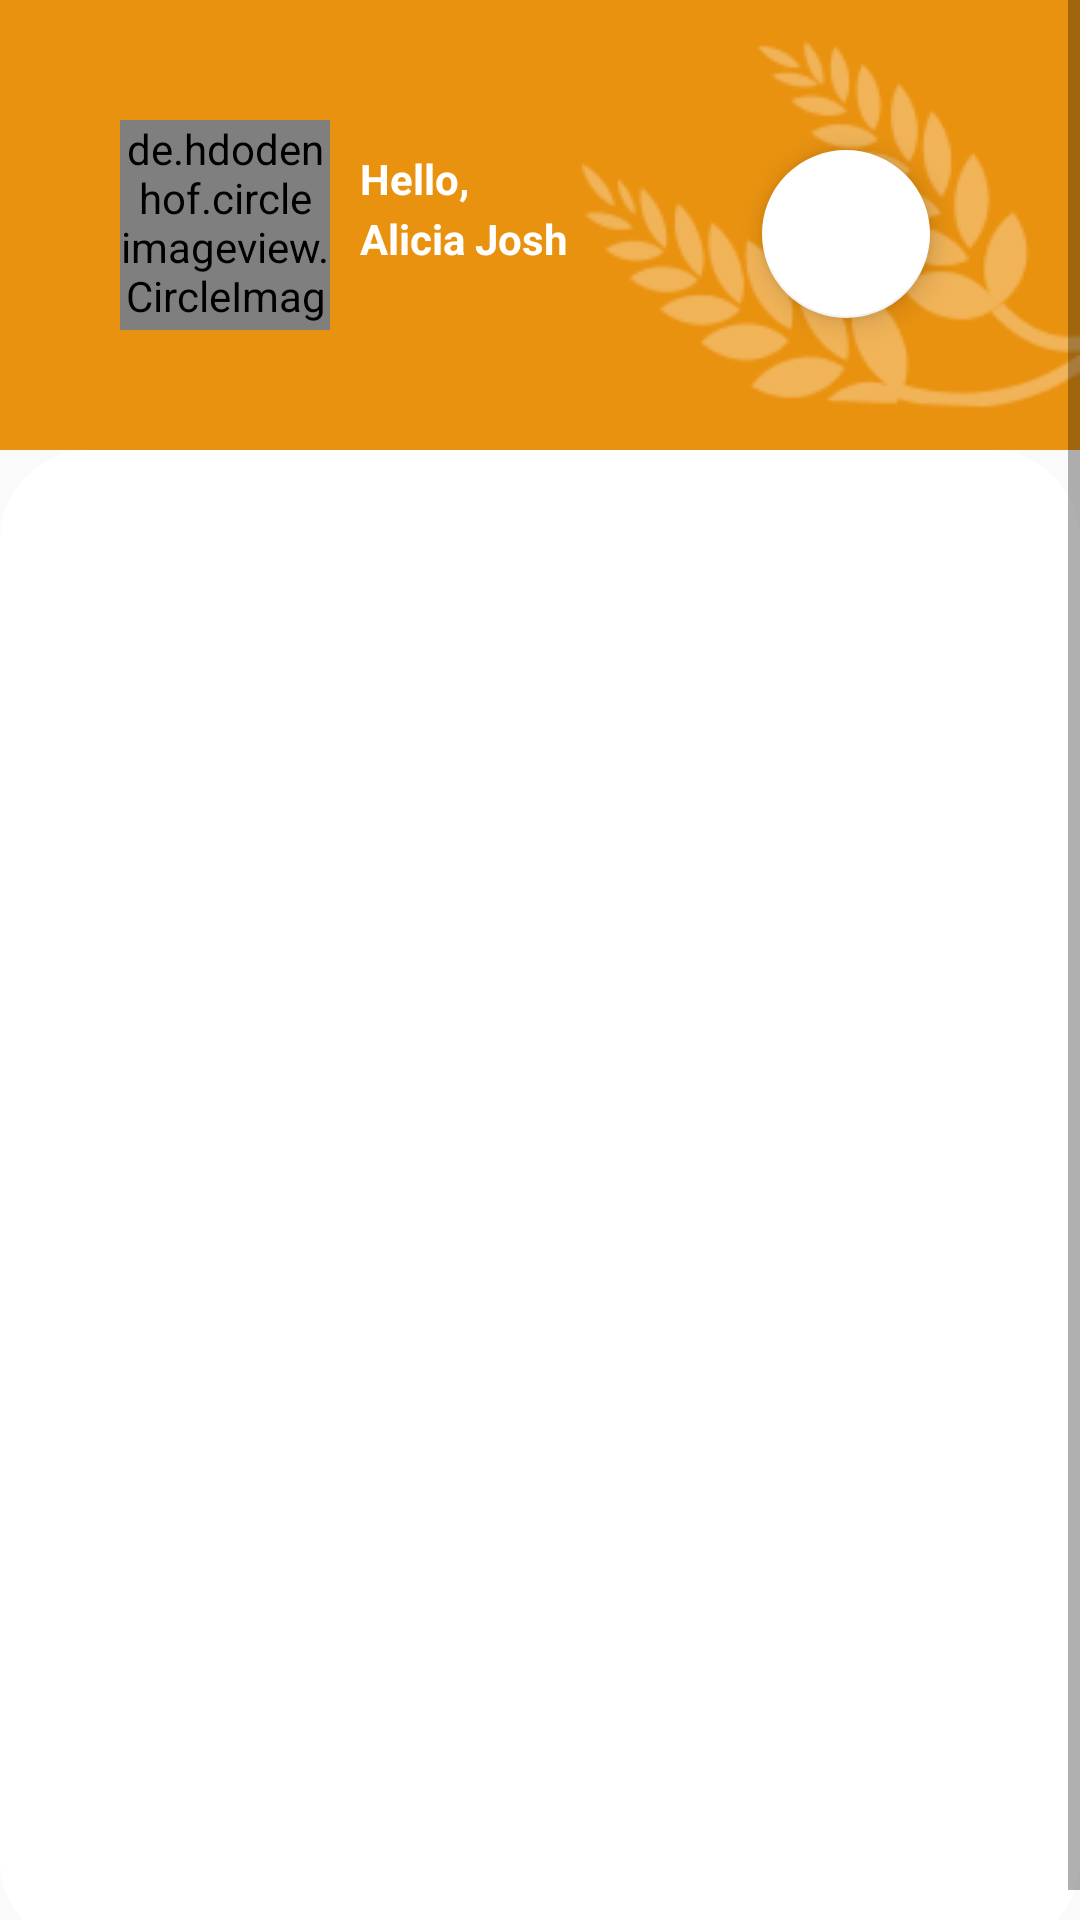

Write the Android layout XML for this screen, with the resource values it uses.
<!-- AndroidManifest.xml: application theme Theme.TaniUp -->
<!-- res/layout/fragment_home.xml -->
<?xml version="1.0" encoding="utf-8"?>
<ScrollView xmlns:android="http://schemas.android.com/apk/res/android"
    xmlns:app="http://schemas.android.com/apk/res-auto"
    xmlns:tools="http://schemas.android.com/tools"
    android:layout_width="match_parent"
    android:layout_height="match_parent"
    tools:context=".ui.home.HomeFragment">
    
    <LinearLayout
        android:layout_width="match_parent"
        android:layout_height="wrap_content"
        android:orientation="vertical">

        <FrameLayout
            android:id="@+id/topground"
            android:layout_width="match_parent"
            android:layout_height="150dp"
            app:layout_constraintEnd_toEndOf="parent"
            app:layout_constraintStart_toStartOf="parent"
            app:layout_constraintTop_toTopOf="parent"
            android:background="@drawable/bg_home">


            <de.hdodenhof.circleimageview.CircleImageView
                android:id="@+id/ivProfile"
                android:layout_width="70dp"
                android:layout_height="70dp"
                android:layout_marginStart="40dp"
                android:layout_marginTop="40dp"
                android:src="@drawable/susno" />


            <ImageView
                android:layout_width="wrap_content"
                android:layout_height="match_parent"
                android:layout_gravity="right"
                android:src="@drawable/padi" />

            <TextView
                android:layout_width="wrap_content"
                android:layout_height="wrap_content"
                android:layout_marginTop="50dp"
                android:layout_marginLeft="120dp"
                android:text="Hello,"
                android:textColor="@color/white"
                android:textStyle="bold"/>

            <TextView
                android:id="@+id/nameUser"
                android:layout_width="wrap_content"
                android:layout_height="wrap_content"
                android:layout_marginTop="70dp"
                android:layout_marginLeft="120dp"
                android:text="Alicia Josh"
                android:textColor="@color/white"
                android:textStyle="bold"/>

            <com.google.android.material.floatingactionbutton.FloatingActionButton
                android:id="@+id/fab"
                style="@style/Widget.MaterialComponents.FloatingActionButton"
                android:layout_width="wrap_content"
                android:layout_height="wrap_content"
                android:layout_gravity="end"
                android:layout_marginTop="50dp"
                android:layout_marginRight="50dp"
                android:layout_marginBottom="28dp"
                app:backgroundTint="@color/white"
                app:layout_insetEdge="bottom"
                app:srcCompat="@drawable/ic_add"
                app:tint="@color/black" />


        </FrameLayout>
    
    <androidx.constraintlayout.widget.ConstraintLayout
        android:layout_width="match_parent"
        android:layout_height="500dp"
        android:background="@drawable/bg_profile"
        >

        <androidx.recyclerview.widget.RecyclerView
            android:layout_width="0dp"
            android:layout_height="0dp"
            android:id="@+id/rv_artikel"
            app:layout_constraintBottom_toBottomOf="parent"
            app:layout_constraintTop_toTopOf="parent"
            app:layout_constraintEnd_toEndOf="parent"
            app:layout_constraintStart_toStartOf="parent"/>


    </androidx.constraintlayout.widget.ConstraintLayout>


    </LinearLayout>




 













</ScrollView>
<!-- resources referenced by this layout -->
<resources>
  <!-- drawable bg_home (drawable) -->
  <?xml version="1.0" encoding="utf-8"?>
  <shape xmlns:android="http://schemas.android.com/apk/res/android" android:shape="rectangle" >
  
      <solid
          android:color="#E99210"
          />
  
  </shape>
  <!-- drawable bg_profile (drawable-v24) -->
  <?xml version="1.0" encoding="utf-8"?>
  <shape xmlns:android="http://schemas.android.com/apk/res/android" android:shape="rectangle" >
      <corners
          android:bottomLeftRadius="30dp"
          android:bottomRightRadius="30dp"
          android:radius="30dp"
          />
      <solid
          android:color="@color/white"
          />
  
  </shape>
  <!-- drawable outline_button (drawable) -->
  <?xml version="1.0" encoding="utf-8"?>
  <shape xmlns:android="http://schemas.android.com/apk/res/android" android:shape="rectangle">
  
      <stroke android:width="2dp" android:color="#E99210"/>
      <corners android:radius="7dp"/>
  
  </shape>
  <!-- drawable padi: png bitmap (drawable, 11948 bytes) -->
  <!-- drawable susno: jpg bitmap (drawable, 203101 bytes) -->
  <style name="Theme.TaniUp" parent="Theme.AppCompat.Light.DarkActionBar">
          
          <item name="colorPrimary">#E99210</item>
          <item name="colorPrimaryVariant">#E99210</item>
          <item name="colorOnPrimary">@color/white</item>
          
          <item name="colorSecondary">@color/teal_200</item>
          <item name="colorSecondaryVariant">@color/teal_700</item>
          <item name="colorOnSecondary">@color/black</item>
          
          <item name="android:statusBarColor" tools:targetApi="l">?attr/colorPrimaryVariant</item>
          
      </style>
  <!-- not gathered from this repository: default colours our renderer supplied (Android Studio template values) -->
  <color name="teal_200">#FF03DAC5</color>
  <color name="teal_700">#FF018786</color>
  <color name="black">#FF000000</color>
  <color name="white">#FFFFFFFF</color>
</resources>
